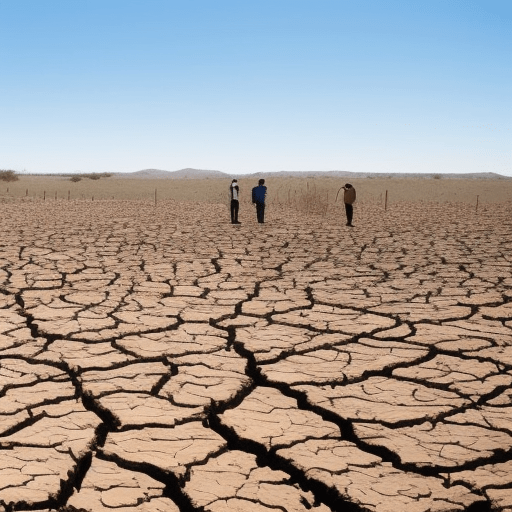
Generation parameters embedded in this image by AUTOMATIC1111 Stable Diffusion web UI or a fork of it (Forge, ...) (PNG 'parameters' text chunk):
People affected by droughts
Steps: 80, Sampler: Euler a, CFG scale: 7, Seed: 3402030751, Size: 512x512, Model hash: a2a802b2